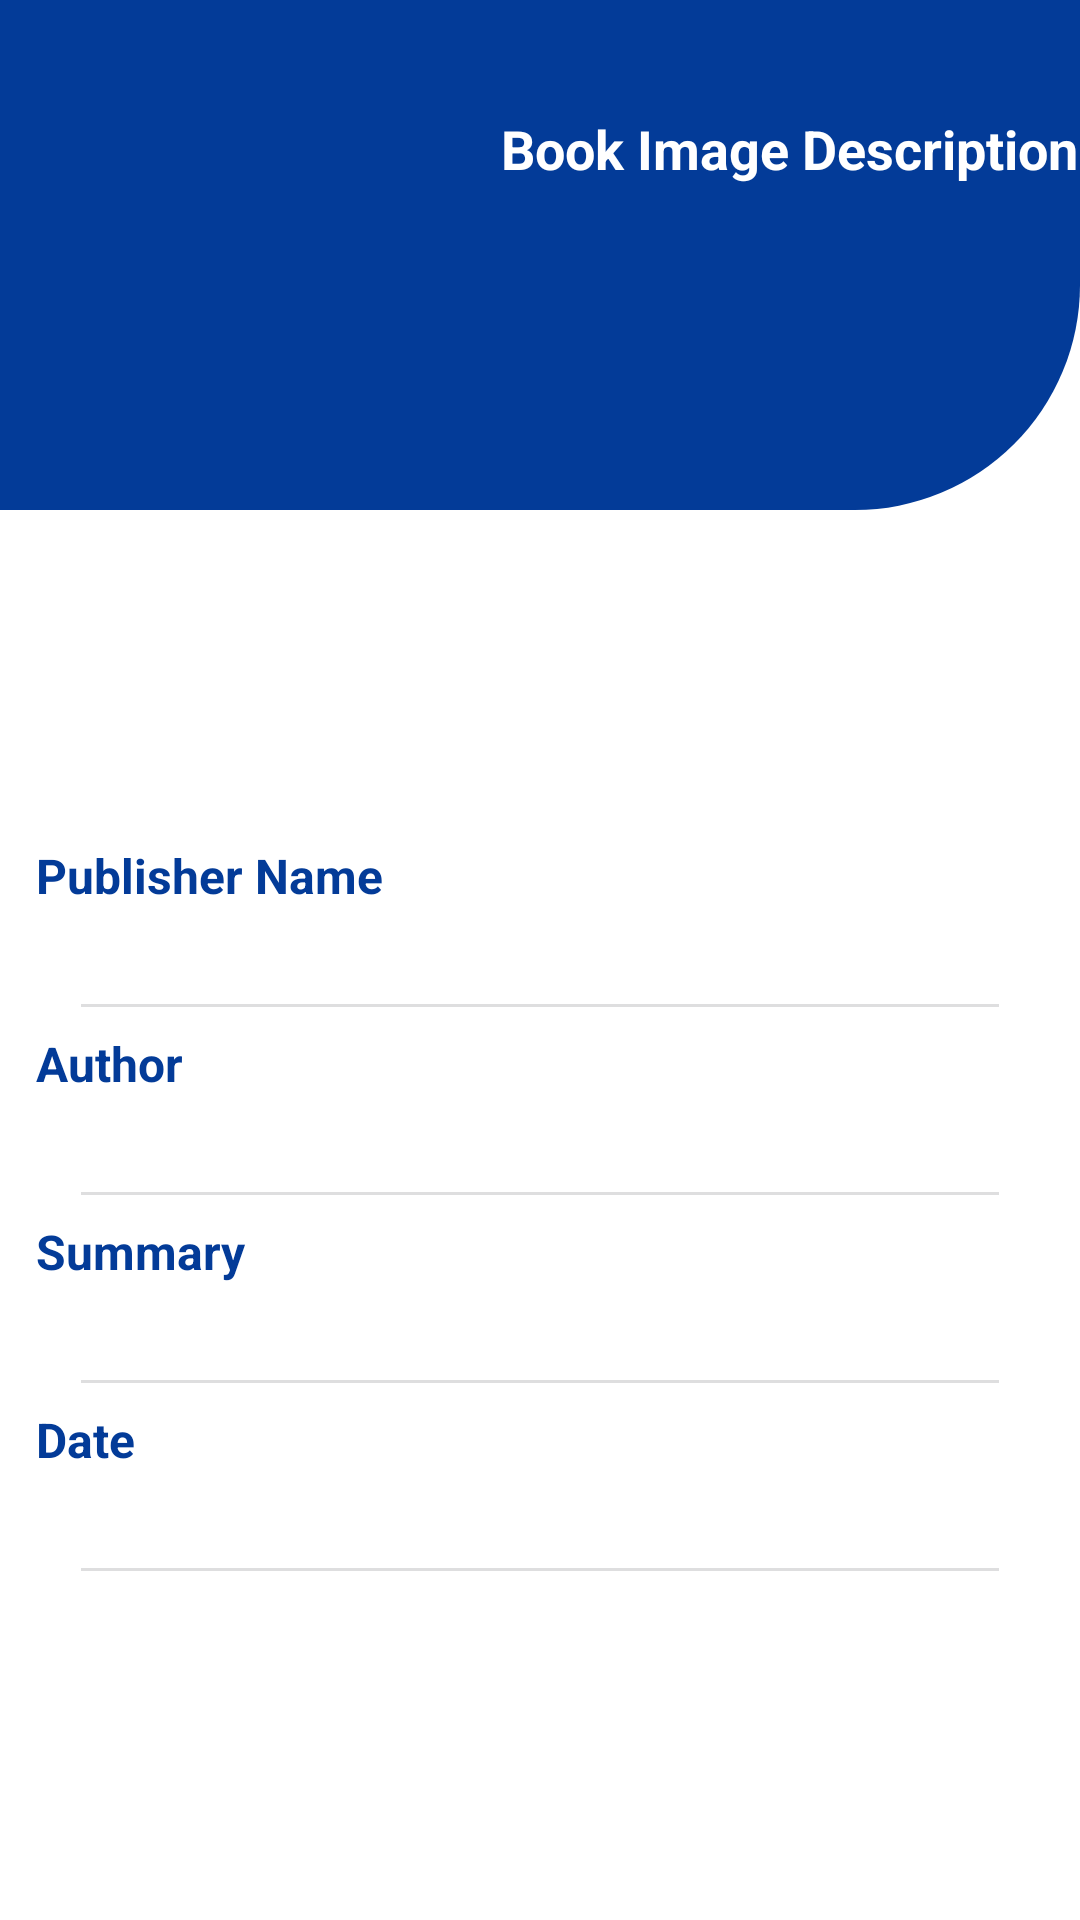

Here is an Android app screen rendered from its layout file. Give the layout XML and the strings, colors and styles it references.
<!-- AndroidManifest.xml: application theme Theme.NewsPaperAppSeenaPay -->
<!-- res/layout/fragment_book_details.xml -->
<?xml version="1.0" encoding="utf-8"?>
<androidx.constraintlayout.widget.ConstraintLayout xmlns:android="http://schemas.android.com/apk/res/android"
    xmlns:app="http://schemas.android.com/apk/res-auto"
    xmlns:tools="http://schemas.android.com/tools"
    android:layout_width="match_parent"
    android:layout_height="match_parent"
    tools:context=".ui.fragments.BookDetailsFragment">

    <View
        android:id="@+id/view"
        android:layout_width="wrap_content"
        android:layout_height="170dp"
        android:background="@drawable/book_details_bg"
        app:layout_constraintEnd_toEndOf="parent"
        app:layout_constraintStart_toStartOf="parent"
        app:layout_constraintTop_toTopOf="parent" />

    <ImageView
        android:id="@+id/bookImage"
        android:layout_width="150dp"
        android:layout_height="150dp"
        android:layout_marginStart="16dp"
        android:contentDescription="@string/bookImageDescription"
        android:scaleType="fitXY"
        android:transitionName="SharedName"
        app:layout_constraintBottom_toBottomOf="@+id/view"
        app:layout_constraintEnd_toEndOf="@id/view"
        app:layout_constraintHorizontal_bias="0.0"
        app:layout_constraintStart_toStartOf="@+id/view"
        app:layout_constraintTop_toBottomOf="@+id/view"
        app:layout_constraintVertical_bias="0.55"
        tools:src="@tools:sample/avatars" />

    <TextView
        android:id="@+id/bookDetailsTittle"
        android:layout_width="wrap_content"
        android:layout_height="wrap_content"
        android:text="@string/bookImageDescription"
        android:textColor="@color/white"
        android:textSize="18sp"
        android:textStyle="bold"
        app:layout_constraintBottom_toTopOf="@+id/bookImage"
        app:layout_constraintEnd_toEndOf="@+id/view"
        app:layout_constraintStart_toEndOf="@+id/bookImage"
        app:layout_constraintTop_toTopOf="parent"
        app:layout_constraintVertical_bias="0.53" />

    <LinearLayout
        android:layout_width="match_parent"
        android:layout_height="wrap_content"
        android:layout_marginTop="24dp"
        android:orientation="vertical"
        android:padding="12dp"
        app:layout_constraintBottom_toBottomOf="parent"
        app:layout_constraintEnd_toEndOf="parent"
        app:layout_constraintStart_toStartOf="parent"
        app:layout_constraintTop_toBottomOf="@+id/bookImage"
        app:layout_constraintVertical_bias="0.0">

        <LinearLayout
            android:layout_width="match_parent"
            android:layout_height="wrap_content"
            android:orientation="vertical">

            <TextView
                android:layout_width="match_parent"
                android:layout_height="wrap_content"
                android:text="@string/publisher"
                android:textColor="@color/blue"
                android:textSize="16sp"
                android:textStyle="bold" />

            <TextView
                android:id="@+id/publisherDetailsTxt"
                android:layout_width="match_parent"
                android:layout_height="wrap_content"
                android:layout_marginStart="10dp"
                android:layout_marginTop="5dp"
                android:layout_marginEnd="10dp"
                android:textColor="@color/black"
                android:textStyle="bold" />

            <View
                android:layout_width="match_parent"
                android:layout_height="1dp"
                android:layout_marginStart="15dp"
                android:layout_marginTop="8dp"
                android:layout_marginEnd="15dp"
                android:background="@color/gray_trans" />
        </LinearLayout>

        <LinearLayout
            android:layout_width="match_parent"
            android:layout_height="wrap_content"
            android:orientation="vertical">

            <TextView
                android:layout_width="match_parent"
                android:layout_height="wrap_content"
                android:layout_marginTop="8dp"
                android:text="@string/author"
                android:textColor="@color/blue"
                android:textSize="16sp"
                android:textStyle="bold" />

            <TextView
                android:id="@+id/author"
                android:layout_width="match_parent"
                android:layout_height="wrap_content"
                android:layout_marginStart="10dp"
                android:layout_marginTop="5dp"
                android:layout_marginEnd="10dp"
                android:textColor="@color/black"
                android:textStyle="bold" />

            <View
                android:layout_width="match_parent"
                android:layout_height="1dp"
                android:layout_marginStart="15dp"
                android:layout_marginTop="8dp"
                android:layout_marginEnd="15dp"
                android:background="@color/gray_trans" />
        </LinearLayout>

        <LinearLayout
            android:layout_width="match_parent"
            android:layout_height="wrap_content"
            android:orientation="vertical">

            <TextView
                android:layout_width="match_parent"
                android:layout_height="wrap_content"
                android:layout_marginTop="8dp"
                android:text="@string/summary"
                android:textColor="@color/blue"
                android:textSize="16sp"
                android:textStyle="bold" />

            <TextView
                android:id="@+id/summaryTxt"
                android:layout_width="match_parent"
                android:layout_height="wrap_content"
                android:layout_marginStart="10dp"
                android:layout_marginTop="5dp"
                android:layout_marginEnd="10dp"
                android:textColor="@color/black"
                android:textStyle="bold" />

            <View
                android:layout_width="match_parent"
                android:layout_height="1dp"
                android:layout_marginStart="15dp"
                android:layout_marginTop="8dp"
                android:layout_marginEnd="15dp"
                android:background="@color/gray_trans" />
        </LinearLayout>

        <LinearLayout
            android:layout_width="match_parent"
            android:layout_height="wrap_content"
            android:orientation="vertical">

            <TextView
                android:layout_width="match_parent"
                android:layout_height="wrap_content"
                android:layout_marginTop="8dp"
                android:text="@string/datDetails"
                android:textColor="@color/blue"
                android:textSize="16sp"
                android:textStyle="bold" />

            <TextView
                android:id="@+id/publisherDateDetails"
                android:layout_width="match_parent"
                android:layout_height="wrap_content"
                android:layout_marginStart="10dp"
                android:layout_marginTop="5dp"
                android:layout_marginEnd="10dp"
                android:textColor="@color/black"
                android:textStyle="bold" />

            <View
                android:layout_width="match_parent"
                android:layout_height="1dp"
                android:layout_marginStart="15dp"
                android:layout_marginTop="8dp"
                android:layout_marginEnd="15dp"
                android:background="@color/gray_trans" />

        </LinearLayout>

    </LinearLayout>


</androidx.constraintlayout.widget.ConstraintLayout>
<!-- resources referenced by this layout -->
<resources>
  <color name="black">#000000</color>
  <color name="blue">#033B98</color>
  <color name="gray_trans">#345E5F61</color>
  <color name="white">#ffffff</color>
  <!-- drawable book_details_bg (drawable) -->
  <?xml version="1.0" encoding="utf-8"?>
  <shape xmlns:android="http://schemas.android.com/apk/res/android"
      android:shape="rectangle">
      <solid android:color="@color/blue"/>
      <corners
          android:bottomRightRadius="75dp" />
  </shape>
  <string name="author">Author</string>
  <string name="bookImageDescription">Book Image Description</string>
  <string name="datDetails">Date</string>
  <string name="publisher">Publisher Name</string>
  <string name="summary">Summary</string>
  <style name="Theme.NewsPaperAppSeenaPay" parent="Theme.MaterialComponents.Light.NoActionBar">
          
          <item name="colorPrimary">@color/blue</item>
          <item name="colorPrimaryVariant">@color/blue</item>
  
          <item name="colorSecondary">@color/blue</item>
          <item name="colorSecondaryVariant">@color/blue</item>
          
          <item name="android:statusBarColor">@color/blue</item>
          <item name="android:textColor">@color/text_color</item>
      </style>
  <color name="text_color">#000000</color>
</resources>
